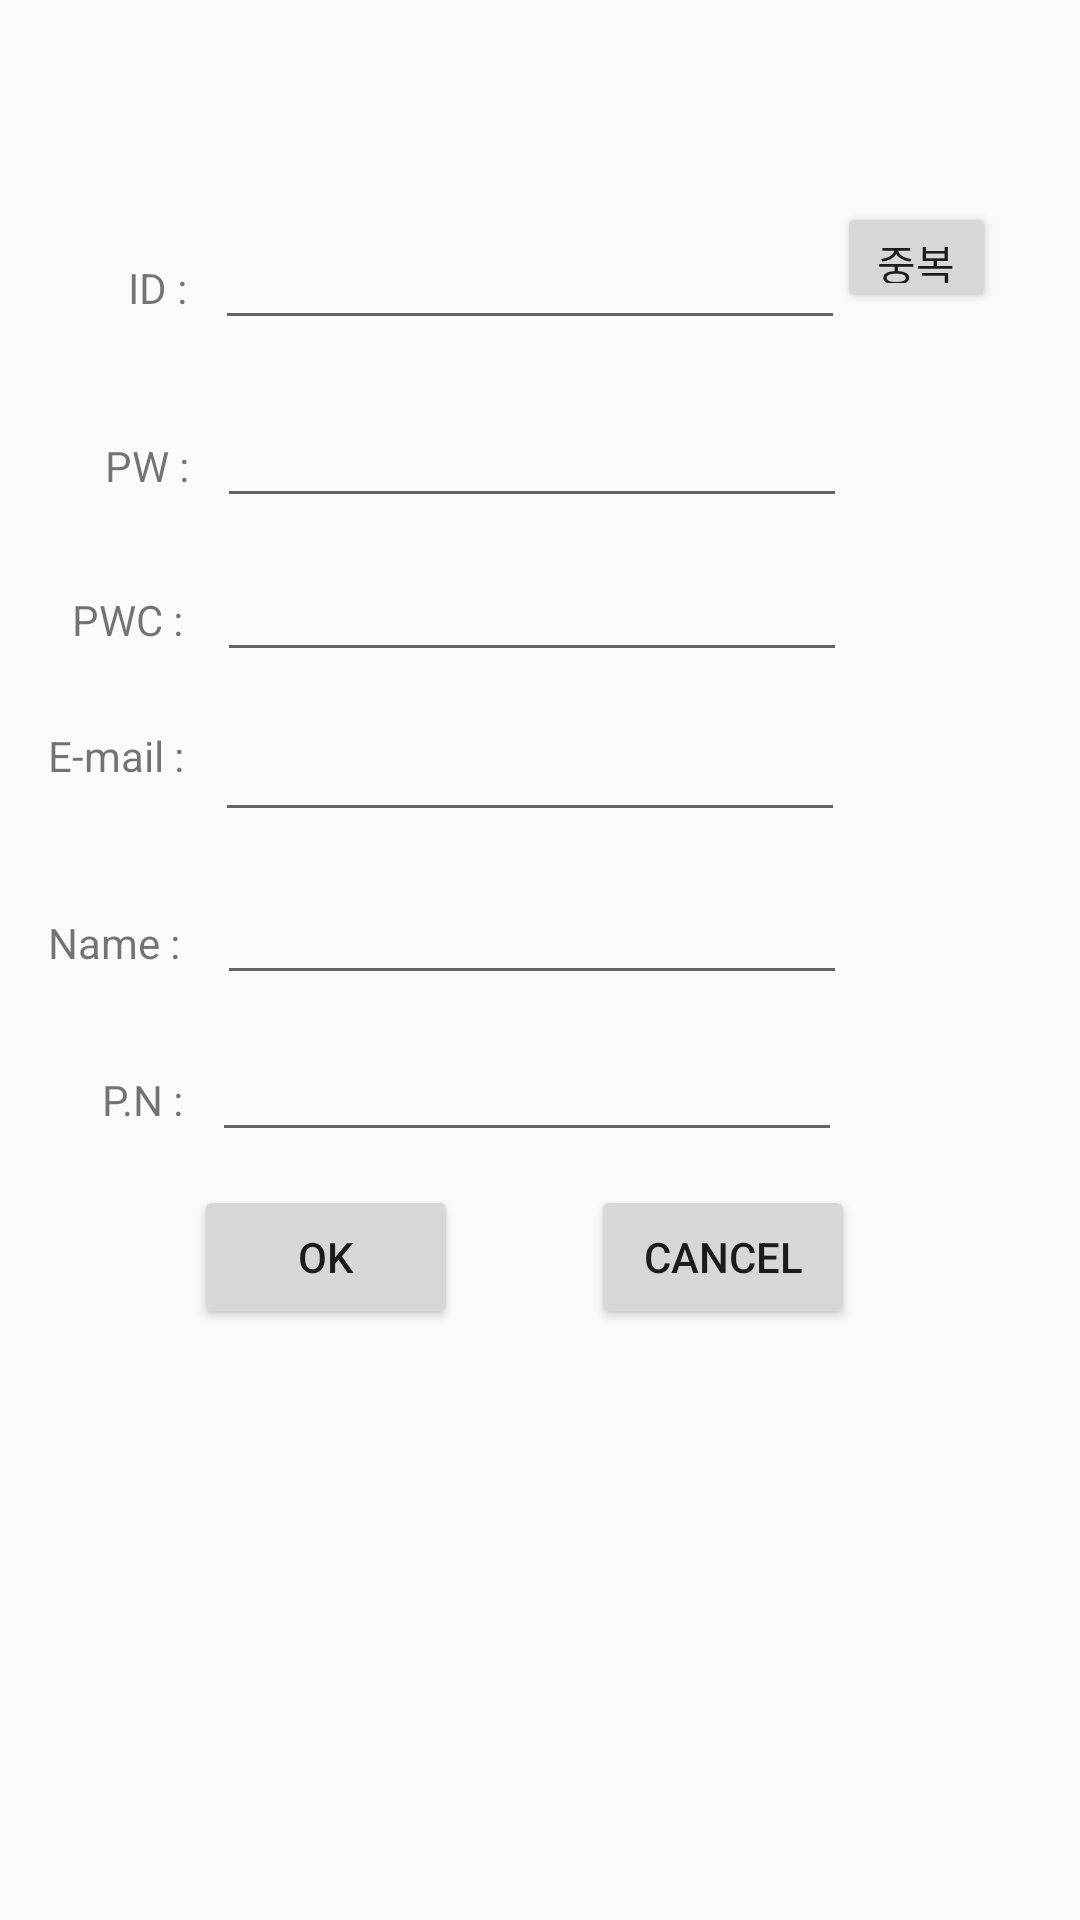

Reconstruct the res/layout file that produces this screen, plus the resources it refers to.
<!-- AndroidManifest.xml: application theme AppTheme -->
<!-- res/layout/activity_signup.xml -->
<?xml version="1.0" encoding="utf-8"?>
<android.support.constraint.ConstraintLayout xmlns:android="http://schemas.android.com/apk/res/android"
    xmlns:app="http://schemas.android.com/apk/res-auto"
    xmlns:tools="http://schemas.android.com/tools"
    android:layout_width="match_parent"
    android:layout_height="match_parent"
    tools:layout_editor_absoluteY="81dp">

    <TextView
        android:id="@+id/textView9"
        android:layout_width="wrap_content"
        android:layout_height="0dp"
        android:layout_marginLeft="34dp"
        android:layout_marginStart="34dp"
        android:text="P.N : "
        app:layout_constraintBaseline_toBaselineOf="@+id/pn_tb"
        app:layout_constraintStart_toStartOf="parent" />

    <EditText
        android:id="@+id/pn_tb"
        android:layout_width="wrap_content"
        android:layout_height="wrap_content"
        android:layout_marginLeft="6dp"
        android:layout_marginStart="6dp"
        android:layout_marginTop="11dp"
        android:ems="10"
        android:inputType="textPersonName"
        app:layout_constraintStart_toEndOf="@+id/textView9"
        app:layout_constraintTop_toBottomOf="@+id/name_tb" />

    <TextView
        android:id="@+id/textView8"
        android:layout_width="wrap_content"
        android:layout_height="18dp"
        android:layout_marginBottom="106dp"
        android:layout_marginLeft="16dp"
        android:layout_marginStart="16dp"
        android:layout_marginTop="106dp"
        android:text="E-mail : "
        app:layout_constraintBottom_toTopOf="@+id/textView9"
        app:layout_constraintStart_toStartOf="parent"
        app:layout_constraintTop_toTopOf="@+id/textView4" />

    <EditText
        android:id="@+id/email_tb"
        android:layout_width="wrap_content"
        android:layout_height="wrap_content"
        android:layout_marginLeft="7dp"
        android:layout_marginStart="7dp"
        android:layout_marginTop="12dp"
        android:ems="10"
        android:inputType="textPersonName"
        app:layout_constraintStart_toEndOf="@+id/textView8"
        app:layout_constraintTop_toBottomOf="@+id/pwc_tb" />

    <TextView
        android:id="@+id/textView3"
        android:layout_width="wrap_content"
        android:layout_height="wrap_content"
        android:layout_marginEnd="7dp"
        android:layout_marginLeft="8dp"
        android:layout_marginRight="7dp"
        android:layout_marginStart="8dp"
        android:text="ID : "
        app:layout_constraintBaseline_toBaselineOf="@+id/id_tb"
        app:layout_constraintEnd_toStartOf="@+id/pw_tb"
        app:layout_constraintStart_toStartOf="@+id/textView4" />

    <TextView
        android:id="@+id/textView4"
        android:layout_width="wrap_content"
        android:layout_height="wrap_content"
        android:layout_marginEnd="6dp"
        android:layout_marginRight="6dp"
        android:text="PW : "
        app:layout_constraintBaseline_toBaselineOf="@+id/pw_tb"
        app:layout_constraintEnd_toStartOf="@+id/pw_tb" />

    <TextView
        android:id="@+id/textView5"
        android:layout_width="wrap_content"
        android:layout_height="wrap_content"
        android:layout_marginLeft="24dp"
        android:layout_marginStart="24dp"
        android:text="PWC : "
        app:layout_constraintBaseline_toBaselineOf="@+id/pwc_tb"
        app:layout_constraintStart_toStartOf="parent" />

    <TextView
        android:id="@+id/textView6"
        android:layout_width="wrap_content"
        android:layout_height="0dp"
        android:layout_marginLeft="16dp"
        android:layout_marginStart="16dp"
        android:text="Name : "
        app:layout_constraintBaseline_toBaselineOf="@+id/name_tb"
        app:layout_constraintStart_toStartOf="parent" />

    <Button
        android:id="@+id/confirm_btn"
        android:layout_width="wrap_content"
        android:layout_height="wrap_content"
        android:layout_marginTop="11dp"
        android:onClick="onClick_confirm_btn"
        android:text="OK"
        app:layout_constraintStart_toEndOf="@+id/textView9"
        app:layout_constraintTop_toBottomOf="@+id/pn_tb" />

    <Button
        android:id="@+id/cancel_btn"
        android:layout_width="wrap_content"
        android:layout_height="wrap_content"
        android:layout_marginEnd="75dp"
        android:layout_marginRight="75dp"
        android:layout_marginTop="11dp"
        android:onClick="onClick_cancel_btn"
        android:text="Cancel"
        app:layout_constraintEnd_toEndOf="parent"
        app:layout_constraintTop_toBottomOf="@+id/pn_tb" />

    <EditText
        android:id="@+id/id_tb"
        android:layout_width="wrap_content"
        android:layout_height="wrap_content"
        android:layout_marginLeft="6dp"
        android:layout_marginStart="6dp"
        android:layout_marginTop="72dp"
        android:ems="10"
        android:inputType="textPersonName"
        app:layout_constraintStart_toEndOf="@+id/textView3"
        app:layout_constraintTop_toTopOf="parent" />

    <EditText
        android:id="@+id/pw_tb"
        android:layout_width="0dp"
        android:layout_height="wrap_content"
        android:layout_marginTop="18dp"
        android:ems="10"
        android:inputType="textPassword"
        app:layout_constraintEnd_toEndOf="@+id/pwc_tb"
        app:layout_constraintStart_toStartOf="@+id/pwc_tb"
        app:layout_constraintTop_toBottomOf="@+id/id_tb" />

    <EditText
        android:id="@+id/pwc_tb"
        android:layout_width="wrap_content"
        android:layout_height="wrap_content"
        android:layout_marginLeft="8dp"
        android:layout_marginStart="8dp"
        android:layout_marginTop="10dp"
        android:ems="10"
        android:inputType="textPassword"
        app:layout_constraintStart_toEndOf="@+id/textView5"
        app:layout_constraintTop_toBottomOf="@+id/pw_tb" />

    <EditText
        android:id="@+id/name_tb"
        android:layout_width="wrap_content"
        android:layout_height="wrap_content"
        android:layout_marginLeft="9dp"
        android:layout_marginStart="9dp"
        android:layout_marginTop="13dp"
        android:ems="10"
        android:inputType="textPersonName"
        app:layout_constraintStart_toEndOf="@+id/textView6"
        app:layout_constraintTop_toBottomOf="@+id/email_tb" />

    <Button
        android:id="@+id/ol_check_btn"
        android:layout_width="53dp"
        android:layout_height="37dp"
        android:layout_marginBottom="73dp"
        android:layout_marginEnd="28dp"
        android:layout_marginRight="28dp"
        android:layout_marginTop="72dp"
        android:onClick="onClick_overlapcheck_btn"
        android:text="중복"
        app:layout_constraintBottom_toBottomOf="@+id/pw_tb"
        app:layout_constraintEnd_toEndOf="parent"
        app:layout_constraintTop_toTopOf="parent" />

</android.support.constraint.ConstraintLayout>
<!-- resources referenced by this layout -->
<resources>
  <style name="AppTheme" parent="Theme.AppCompat.Light.DarkActionBar">
          
          <item name="colorPrimary">@color/colorPrimary</item>
          <item name="colorPrimaryDark">@color/colorPrimaryDark</item>
          <item name="colorAccent">@color/colorAccent</item>
      </style>
  <!-- not gathered from this repository: default colours our renderer supplied (Android Studio template values) -->
  <color name="colorPrimary">#FF6200EE</color>
  <color name="colorPrimaryDark">#FF3700B3</color>
  <color name="colorAccent">#FF03DAC5</color>
</resources>
